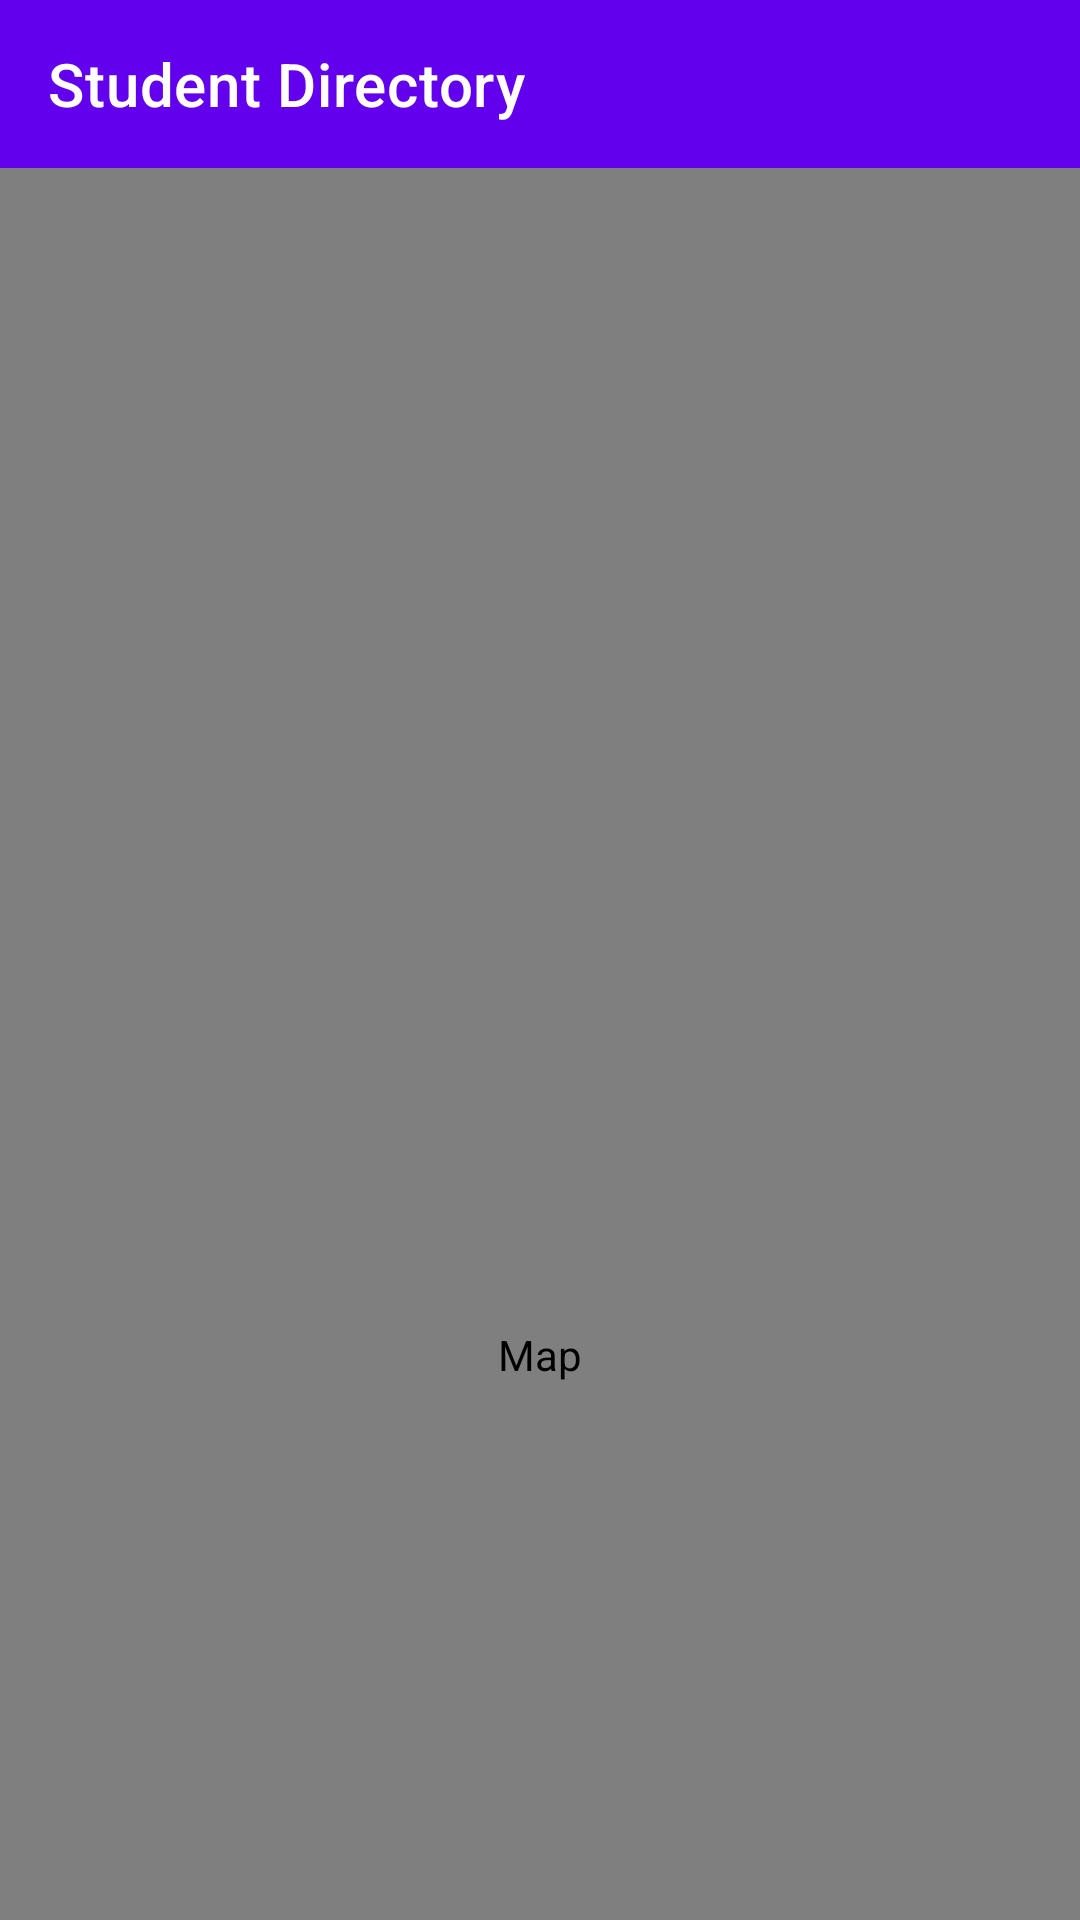

Write the Android layout XML for this screen, with the resource values it uses.
<!-- AndroidManifest.xml: application theme AppTheme -->
<!-- res/layout/activity_map.xml -->
<?xml version="1.0" encoding="utf-8"?>
<androidx.constraintlayout.widget.ConstraintLayout xmlns:android="http://schemas.android.com/apk/res/android"
    xmlns:app="http://schemas.android.com/apk/res-auto"
    xmlns:tools="http://schemas.android.com/tools"
    android:id="@+id/main"
    android:layout_width="match_parent"
    android:layout_height="match_parent"
    tools:context=".MapActivity">

    <androidx.appcompat.widget.Toolbar
        android:id="@+id/toolbar"
        android:layout_width="match_parent"
        android:layout_height="wrap_content"
        android:background="@color/purple_500"
        android:theme="@style/ThemeOverlay.AppCompat.Dark.ActionBar"
        app:layout_constraintEnd_toEndOf="parent"
        app:layout_constraintStart_toStartOf="parent"
        app:layout_constraintTop_toTopOf="parent"
        app:popupTheme="@style/ThemeOverlay.AppCompat.Light"
        app:title="@string/app_name" />

    <com.google.android.gms.maps.MapView
        android:id="@+id/mapView"
        android:layout_width="0dp"
        android:layout_height="791dp"
        android:contentDescription="@string/map"
        app:layout_constraintEnd_toEndOf="parent"
        app:layout_constraintStart_toStartOf="parent"
        app:layout_constraintTop_toBottomOf="@+id/toolbar"
        tools:ignore="VisualLintBounds" />
</androidx.constraintlayout.widget.ConstraintLayout>
<!-- resources referenced by this layout -->
<resources>
  <string name="app_name">Student Directory</string>
  <string name="map">Map</string>
  <!-- not gathered from this repository: default colours our renderer supplied (Android Studio template values) -->
  <color name="purple_500">#FF6200EE</color>
</resources>
